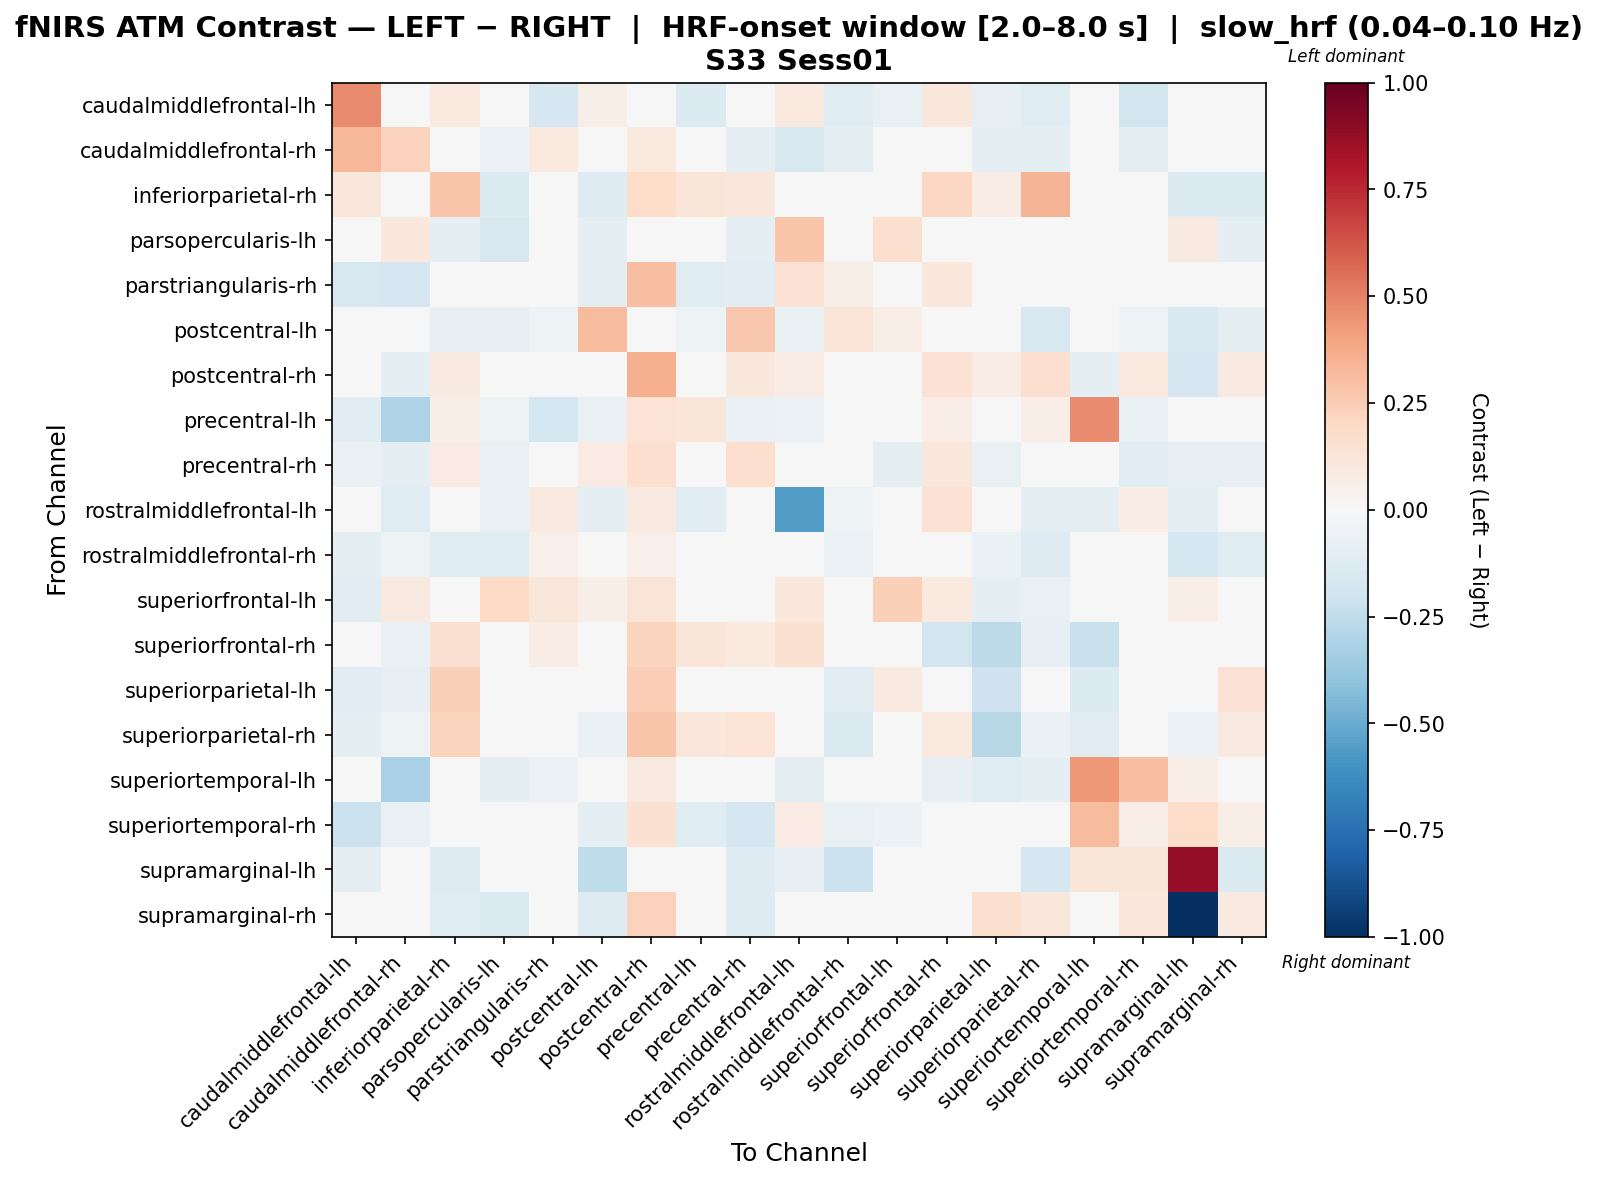

Data behind this chart, as committed beside it:
, caudalmiddlefrontal-lh, caudalmiddlefrontal-rh, inferiorparietal-rh, parsopercularis-lh, parstriangularis-rh, postcentral-lh, postcentral-rh, precentral-lh, precentral-rh, rostralmiddlefrontal-lh, rostralmiddlefrontal-rh, superiorfrontal-lh, superiorfrontal-rh, superiorparietal-lh, superiorparietal-rh, superiortemporal-lh, superiortemporal-rh, supramarginal-lh, supramarginal-rh
caudalmiddlefrontal-lh, 0.4725, 0.04558, 0.09643, 0.0, -0.1657, 0.06062, 0.0, -0.1369, 0.03334, 0.09542, -0.1231, -0.07103, 0.1156, -0.08051, -0.1184, 0.0, -0.1813, -0.04262, 0.0
caudalmiddlefrontal-rh, 0.3302, 0.2335, 0.0, -0.05742, 0.09942, 0.0, 0.09524, -0.02103, -0.09836, -0.1639, -0.09836, 0.00248, -0.03513, -0.09836, -0.09836, -0.008426, -0.09836, 0.01681, 0.0
inferiorparietal-rh, 0.1134, 0.0, 0.2757, -0.1385, 0.0, -0.1319, 0.1823, 0.1209, 0.1151, 0.0, -0.04615, 0.02198, 0.2059, 0.07401, 0.3413, 0.0, 0.0, -0.1385, -0.1385
parsopercularis-lh, 0.0, 0.1038, -0.09023, -0.1572, 0.0, -0.09023, 0.0, -0.03609, -0.09023, 0.279, -0.03158, 0.1624, 0.0, 0.0, 0.0, -0.0406, 0.0, 0.09023, -0.09925
parstriangularis-rh, -0.1616, -0.1697, 0.0, 0.0, -0.01426, -0.09836, 0.3023, -0.1231, -0.1126, 0.1469, 0.05714, 0.04082, 0.1061, 0.0, 0.0, 0.01039, 0.01593, 0.0, 0.0
postcentral-lh, 0.02307, 0.0, -0.08108, -0.08494, -0.05405, 0.3131, 0.0, -0.05405, 0.2668, -0.06997, 0.1277, 0.06494, 0.0, 0.0, -0.1574, 0.0, -0.05019, -0.1551, -0.0888
postcentral-rh, 0.0, -0.0973, 0.08901, 0.0, -0.02084, 0.0, 0.3559, -0.0278, 0.1073, 0.07243, 0.02817, 0.02939, 0.1484, 0.07707, 0.1703, -0.09266, 0.1006, -0.1714, 0.08853
precentral-lh, -0.1037, -0.3053, 0.0553, -0.0546, -0.1784, -0.07643, 0.1382, 0.1248, -0.06396, -0.06005, 0.0, 0.0, 0.06452, 0.0, 0.06452, 0.4715, -0.07643, 0.0, 0.0
precentral-rh, -0.06857, -0.08944, 0.08284, -0.07366, -0.03509, 0.08283, 0.1649, 0.02244, 0.1667, 0.03523, 0.001373, -0.09261, 0.11, -0.07499, 0.04881, 0.0, -0.116, -0.08446, -0.08036
rostralmiddlefrontal-lh, -0.02233, -0.1193, 0.0, -0.06348, 0.09239, -0.08905, 0.08725, -0.1085, 0.0308, -0.555, -0.05313, 0.0034, 0.1437, 0.0, -0.08905, -0.09765, 0.07186, -0.08905, 0.0
rostralmiddlefrontal-rh, -0.09565, -0.0515, -0.12, -0.12, 0.05405, -0.01597, 0.05405, 0.0, -0.00934, 0.02462, -0.05631, -0.04709, 0.03566, -0.06622, -0.1324, 0.0, -0.01584, -0.1752, -0.12
superiorfrontal-lh, -0.1048, 0.09178, 0.02226, 0.2004, 0.1158, 0.05566, 0.127, 0.0, 0.01746, 0.1035, -0.01833, 0.2377, 0.09613, -0.0937, -0.0776, 0.0, 0.01717, 0.06679, 0.0
superiorfrontal-rh, 0.01087, -0.06494, 0.1529, 0.0, 0.0758, 0.0, 0.226, 0.1237, 0.09641, 0.1516, -0.02412, -0.01811, -0.1797, -0.2598, -0.08025, -0.2212, 0.01087, 0.0, 0.0
superiorparietal-lh, -0.1039, -0.08442, 0.2376, 0.0, 0.0, 0.0, 0.2459, 0.0, -0.04381, 0.0, -0.1169, 0.09307, 0.03368, -0.2075, -0.04843, -0.1333, -0.01327, 0.0, 0.1413
superiorparietal-rh, -0.09949, -0.05357, 0.2204, 0.0, 0.0, -0.06888, 0.2776, 0.1143, 0.1342, -0.03061, -0.1416, -0.04872, 0.0957, -0.2776, -0.06642, -0.1042, 0.01658, -0.0574, 0.0898
superiortemporal-lh, 0.0, -0.3265, 0.0, -0.09076, -0.05893, 0.0, 0.09107, -0.03207, 0.0, -0.09076, 0.0, 0.0, -0.08067, -0.121, -0.09076, 0.4311, 0.2996, 0.06964, 0.0
superiortemporal-rh, -0.2127, -0.07508, 0.0, 0.0, -0.03548, -0.09335, 0.1488, -0.1188, -0.1644, 0.08333, -0.07721, -0.05783, 0.03419, -0.03463, -0.03432, 0.3199, 0.06506, 0.187, 0.06548
supramarginal-lh, -0.09143, 0.02597, -0.1286, 0.02622, 0.0, -0.2567, 0.0, 0.0, -0.1286, -0.08, -0.2143, 0.03463, 0.0, 0.0, -0.1714, 0.1212, 0.1212, 0.8826, -0.1408
supramarginal-rh, 0.0, 0.0, -0.125, -0.1429, 0.0, -0.131, 0.2328, 0.0, -0.131, 0.0, -0.04167, 0.0, 0.0, 0.1587, 0.1164, 0.0, 0.1164, -1.0, 0.08995
